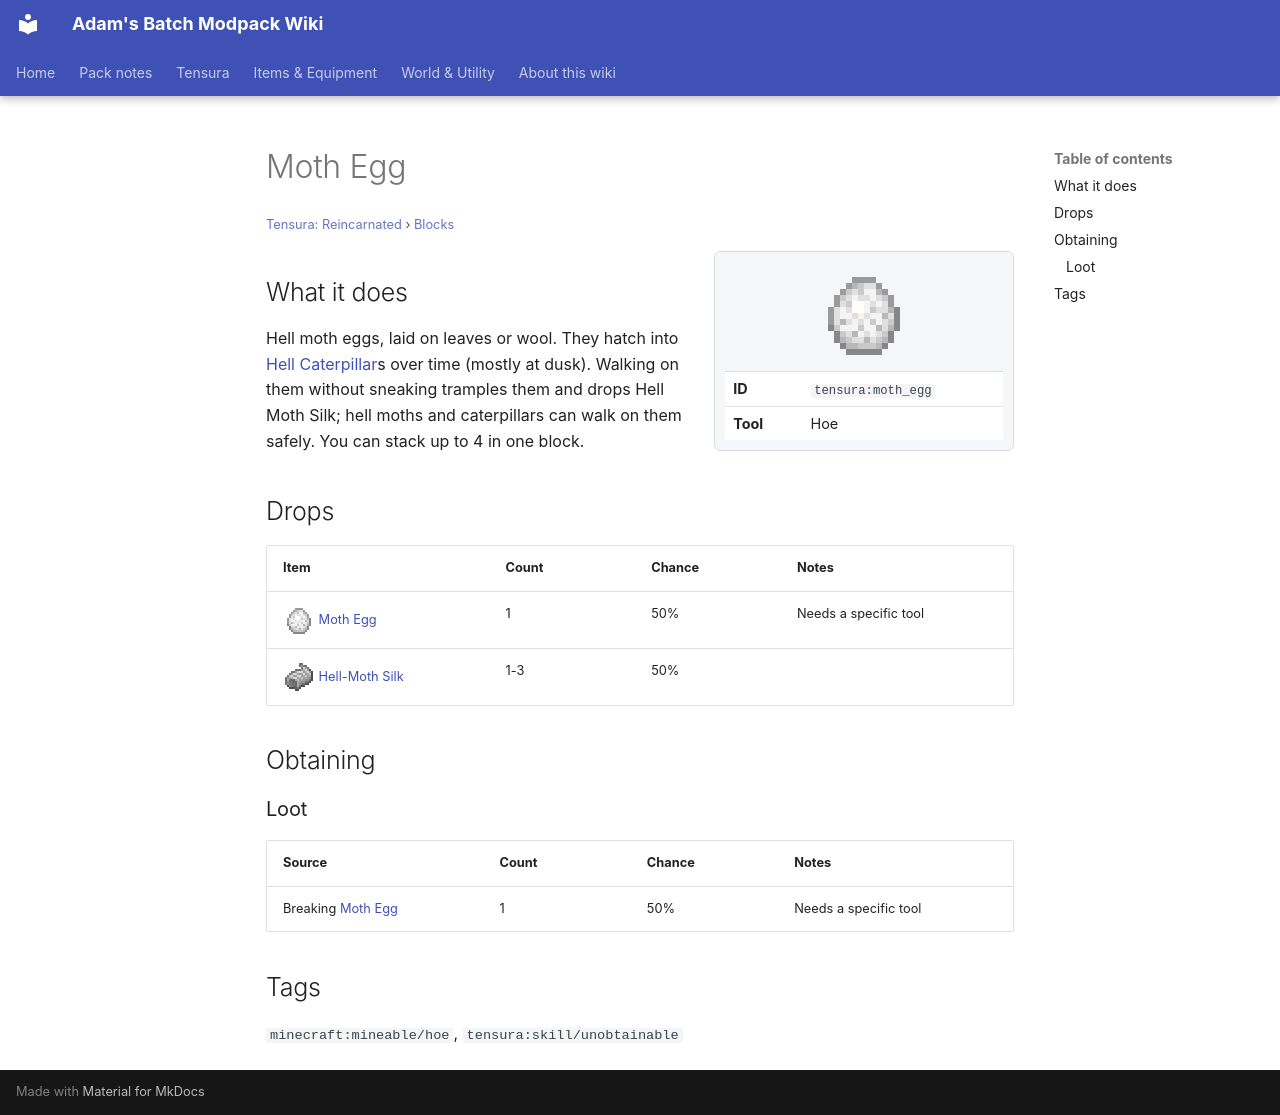

repository: Proteus-Nell/Adams-Batch-MC-Modpack-Wiki · page: tensura-reincarnated/blocks/moth-egg/index.html · generator: mkdocs

# Moth Egg

<small>[Tensura: Reincarnated](../index.md) &rsaquo; [Blocks](index.md)</small>

<div class="infobox" markdown>

![Moth Egg](../../assets/icons/tensura/item/moth_egg.png)

| | |
|---|---|
| **ID** | `tensura:moth_egg` |
| **Tool** | Hoe |

</div>

## What it does

Hell moth eggs, laid on leaves or wool. They hatch into [Hell Caterpillar](../mobs/hell-caterpillar.md)s over time (mostly at dusk). Walking on them without sneaking tramples them and drops Hell Moth Silk; hell moths and caterpillars can walk on them safely. You can stack up to 4 in one block.



## Drops

| Item | Count | Chance | Notes |
|---|---|---|---|
| ![](../../assets/icons/tensura/item/moth_egg.png) [Moth Egg](moth-egg.md) | 1 | 50% | Needs a specific tool |
| ![](../../assets/icons/tensura/item/hell_moth_silk.png) [Hell-Moth Silk](../items/miscellaneous/hell-moth-silk.md) | 1-3 | 50% |  |

## Obtaining

### Loot

| Source | Count | Chance | Notes |
|---|---|---|---|
| Breaking [Moth Egg](moth-egg.md) | 1 | 50% | Needs a specific tool |

## Tags

`minecraft:mineable/hoe`, `tensura:skill/unobtainable`
